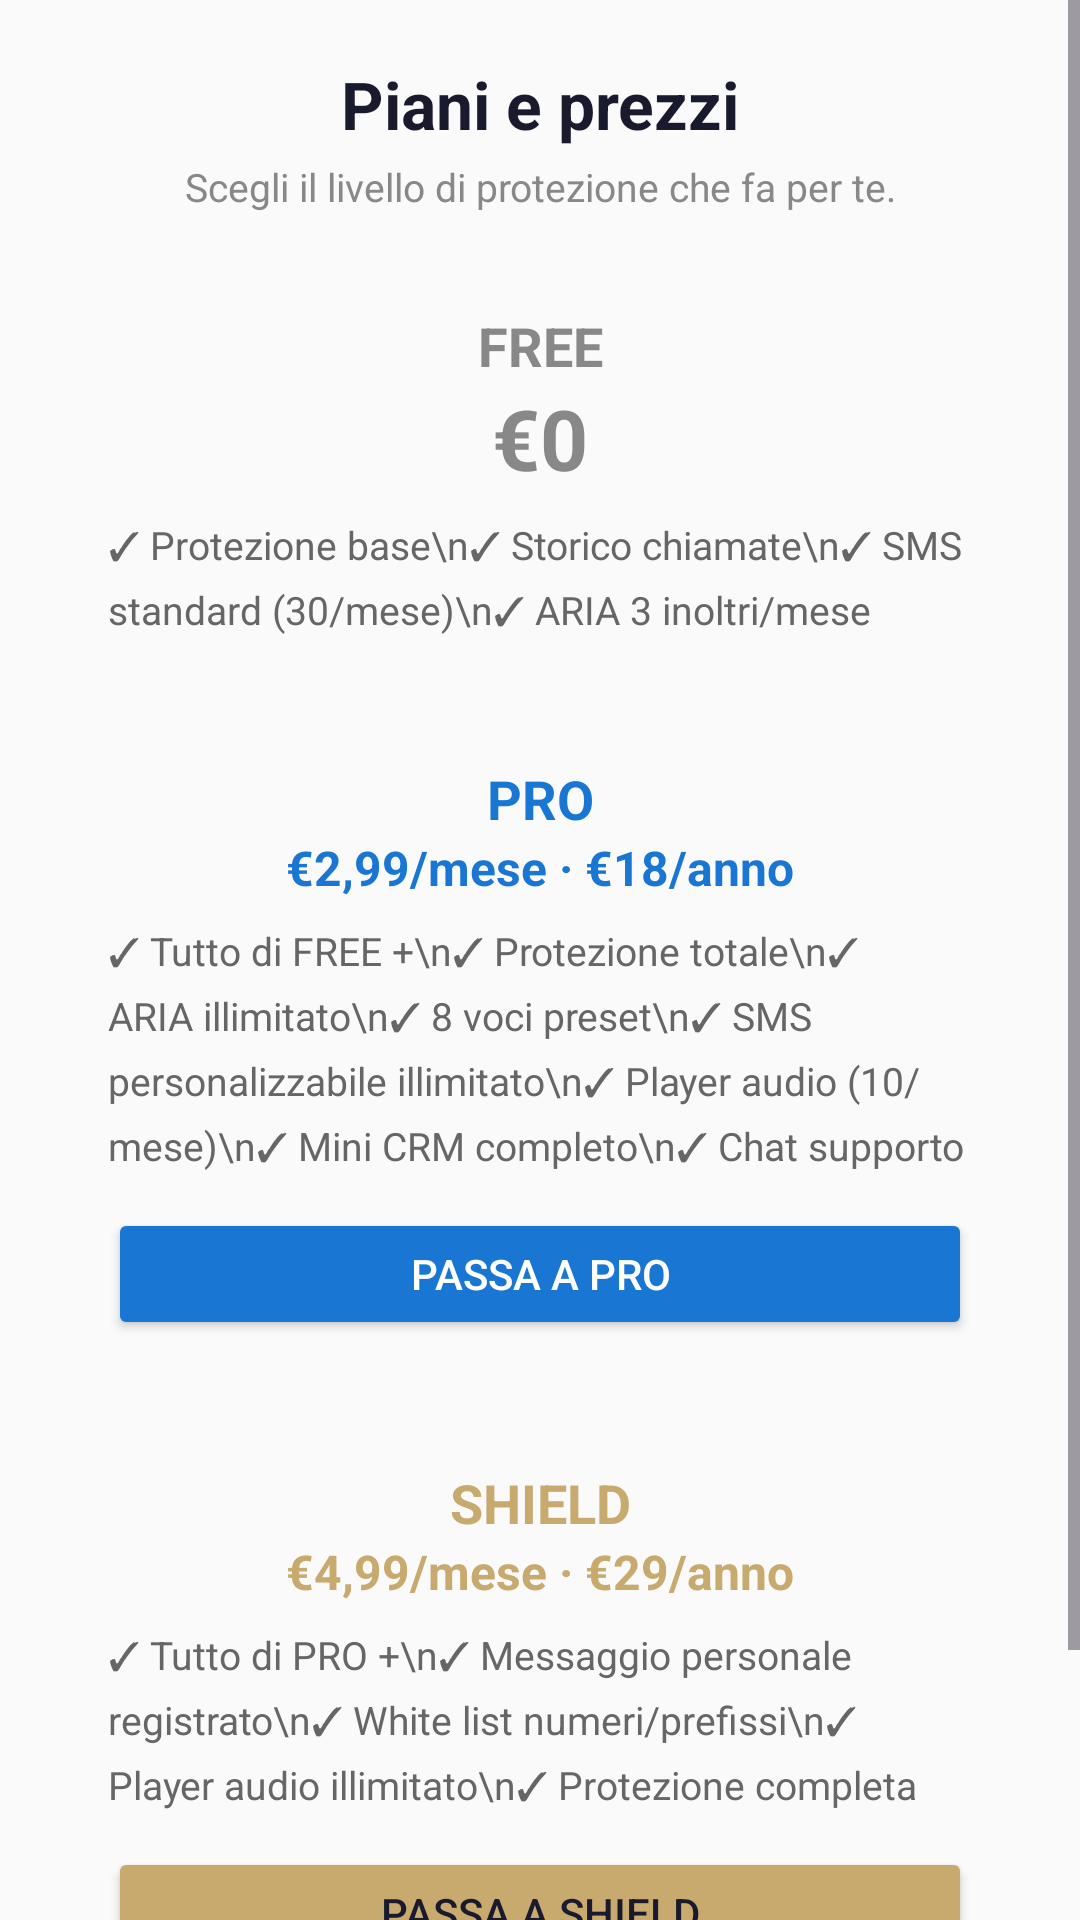

This screen was rendered from an Android layout file. Write that file and the resources it references.
<!-- AndroidManifest.xml: application theme Theme.StoppAI -->
<!-- res/layout/bottom_sheet_pricing.xml -->
<?xml version="1.0" encoding="utf-8"?>
<ScrollView xmlns:android="http://schemas.android.com/apk/res/android"
    android:layout_width="match_parent"
    android:layout_height="wrap_content"
    android:fillViewport="true"
    android:background="#FAFAFA">
    <LinearLayout
        android:layout_width="match_parent"
        android:layout_height="wrap_content"
        android:orientation="vertical"
        android:padding="20dp">

        <TextView
            android:layout_width="match_parent"
            android:layout_height="wrap_content"
            android:text="Piani e prezzi"
            android:textSize="22sp"
            android:textStyle="bold"
            android:textColor="#1a1a2e"
            android:gravity="center"
            android:layout_marginBottom="4dp" />

        <TextView
            android:layout_width="match_parent"
            android:layout_height="wrap_content"
            android:text="Scegli il livello di protezione che fa per te."
            android:textSize="13sp"
            android:textColor="#888888"
            android:gravity="center"
            android:layout_marginBottom="16dp" />

        
        <LinearLayout
            android:layout_width="match_parent"
            android:layout_height="wrap_content"
            android:orientation="vertical"
            android:background="@drawable/card_settings_bg"
            android:padding="16dp"
            android:layout_marginBottom="10dp">

            <TextView
                android:layout_width="match_parent"
                android:layout_height="wrap_content"
                android:text="FREE"
                android:textStyle="bold"
                android:textSize="18sp"
                android:textColor="#888888"
                android:gravity="center" />
            <TextView
                android:layout_width="match_parent"
                android:layout_height="wrap_content"
                android:text="€0"
                android:textSize="28sp"
                android:textStyle="bold"
                android:textColor="#888888"
                android:gravity="center"
                android:layout_marginBottom="8dp" />
            <TextView
                android:layout_width="match_parent"
                android:layout_height="wrap_content"
                android:text="✓ Protezione base\n✓ Storico chiamate\n✓ SMS standard (30/mese)\n✓ ARIA 3 inoltri/mese"
                android:textSize="13sp"
                android:textColor="#666666"
                android:lineSpacingExtra="4dp" />
        </LinearLayout>

        
        <LinearLayout
            android:layout_width="match_parent"
            android:layout_height="wrap_content"
            android:orientation="vertical"
            android:padding="16dp"
            android:layout_marginBottom="10dp"
            android:background="@drawable/card_settings_bg">

            <TextView
                android:layout_width="match_parent"
                android:layout_height="wrap_content"
                android:text="PRO"
                android:textStyle="bold"
                android:textSize="18sp"
                android:textColor="#1976D2"
                android:gravity="center" />
            <TextView
                android:layout_width="match_parent"
                android:layout_height="wrap_content"
                android:text="€2,99/mese · €18/anno"
                android:textSize="16sp"
                android:textStyle="bold"
                android:textColor="#1976D2"
                android:gravity="center"
                android:layout_marginBottom="8dp" />
            <TextView
                android:layout_width="match_parent"
                android:layout_height="wrap_content"
                android:text="✓ Tutto di FREE +\n✓ Protezione totale\n✓ ARIA illimitato\n✓ 8 voci preset\n✓ SMS personalizzabile illimitato\n✓ Player audio (10/mese)\n✓ Mini CRM completo\n✓ Chat supporto"
                android:textSize="13sp"
                android:textColor="#666666"
                android:lineSpacingExtra="4dp" />

            <Button
                android:id="@+id/btn_pricing_pro"
                android:layout_width="match_parent"
                android:layout_height="44dp"
                android:text="Passa a PRO"
                android:textColor="#FFFFFF"
                android:backgroundTint="#1976D2"
                android:layout_marginTop="12dp" />
        </LinearLayout>

        
        <LinearLayout
            android:layout_width="match_parent"
            android:layout_height="wrap_content"
            android:orientation="vertical"
            android:padding="16dp"
            android:layout_marginBottom="10dp"
            android:background="@drawable/card_settings_bg">

            <TextView
                android:layout_width="match_parent"
                android:layout_height="wrap_content"
                android:text="SHIELD"
                android:textStyle="bold"
                android:textSize="18sp"
                android:textColor="#c8a96e"
                android:gravity="center" />
            <TextView
                android:layout_width="match_parent"
                android:layout_height="wrap_content"
                android:text="€4,99/mese · €29/anno"
                android:textSize="16sp"
                android:textStyle="bold"
                android:textColor="#c8a96e"
                android:gravity="center"
                android:layout_marginBottom="8dp" />
            <TextView
                android:layout_width="match_parent"
                android:layout_height="wrap_content"
                android:text="✓ Tutto di PRO +\n✓ Messaggio personale registrato\n✓ White list numeri/prefissi\n✓ Player audio illimitato\n✓ Protezione completa"
                android:textSize="13sp"
                android:textColor="#666666"
                android:lineSpacingExtra="4dp" />

            <Button
                android:id="@+id/btn_pricing_shield"
                android:layout_width="match_parent"
                android:layout_height="44dp"
                android:text="Passa a SHIELD"
                android:textColor="#1a1a2e"
                android:backgroundTint="#c8a96e"
                android:layout_marginTop="12dp" />
        </LinearLayout>

        
        <TextView
            android:id="@+id/txt_pricing_piano_attuale"
            android:layout_width="match_parent"
            android:layout_height="wrap_content"
            android:text="Il tuo piano attuale: —"
            android:textSize="14sp"
            android:textStyle="bold"
            android:textColor="#333333"
            android:gravity="center"
            android:layout_marginTop="4dp"
            android:layout_marginBottom="16dp" />

    </LinearLayout>
</ScrollView>
<!-- resources referenced by this layout -->
<resources>
  <style name="Theme.StoppAI" parent="Theme.Material3.Light.NoActionBar">
      </style>
</resources>
